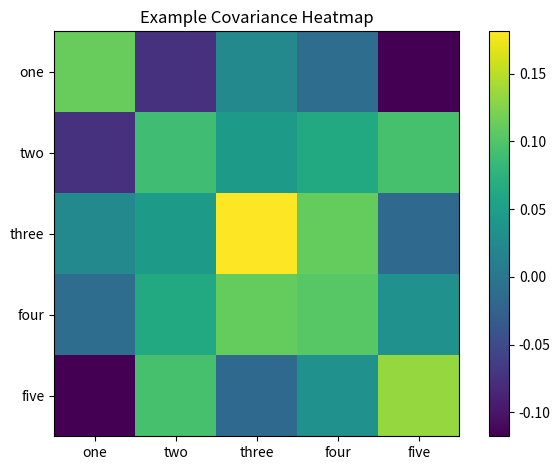

Python code for this plot:
import numpy as np
import pandas as pd
import matplotlib.pyplot as plt

def covariance(arr, rowvar=True, sample=True):
	if rowvar:
		dim = arr.shape[1]

		arr_out = np.zeros((dim, dim))
		for i in range(dim):
			j = 0
			while j <= i:
				vec_mean = arr_out.mean(axis=0)
				arr_out[i, j] = ((arr[:, i] - vec_mean[i])*(arr[:, j] - vec_mean[j])).sum()
				arr_out[j, i] = arr_out[i, j]
				j += 1

	if sample:	
		arr_out /= dim - 1
	else:
		arr_out /= dim

	return arr_out

def cov_heatmap(df, title=None):
	cov = df.cov()	

	fig, ax = plt.subplots()
	im = ax.imshow(cov)

	# Configure axes
	ax.set_xticks(np.arange(len(labels)))
	ax.set_yticks(np.arange(len(labels)))
	# Label Axes
	ax.set_xticklabels(labels)
	ax.set_yticklabels(labels)
	# Create color bar
	cbar = ax.figure.colorbar(im, ax=ax)
	# Set title
	plt.title(title)
	# Full size figure
	fig.tight_layout()

	plt.show()

X = np.random.rand(5,5)
labels = ['one', 'two', 'three', 'four', 'five']
labels = pd.Index(labels)
df = pd.DataFrame(X, columns=labels)
cov_heatmap(df, 'Example Covariance Heatmap')